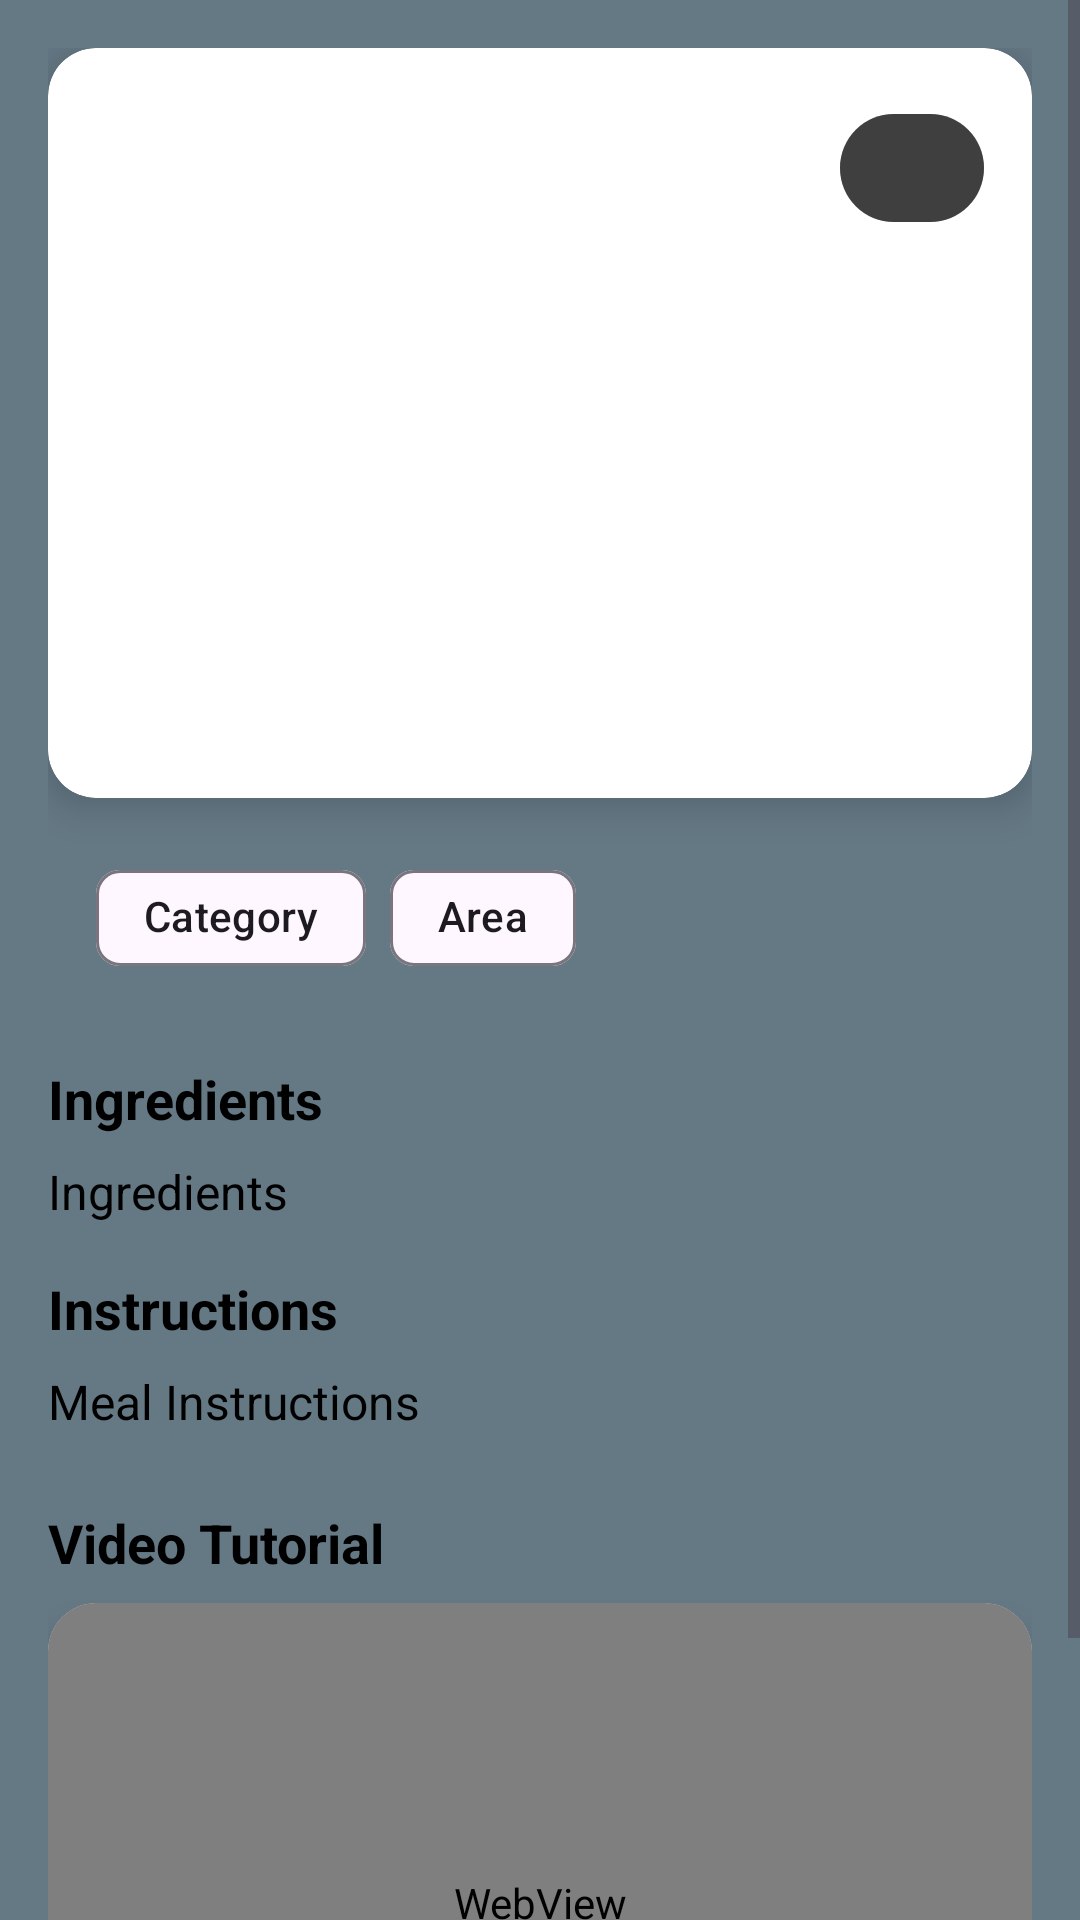

Here is an Android app screen rendered from its layout file. Give the layout XML and the strings, colors and styles it references.
<!-- AndroidManifest.xml: application theme Theme.MealPlanner -->
<!-- res/layout/activity_local_meal.xml -->
<?xml version="1.0" encoding="utf-8"?>
<ScrollView xmlns:android="http://schemas.android.com/apk/res/android"
    xmlns:app="http://schemas.android.com/apk/res-auto"
    xmlns:tools="http://schemas.android.com/tools"
    android:layout_width="match_parent"
    android:layout_height="match_parent"
    android:background="@color/colorPrimary"
    android:fillViewport="true">

    <androidx.constraintlayout.widget.ConstraintLayout
        android:layout_width="match_parent"
        android:layout_height="wrap_content"
        android:padding="16dp">

        <androidx.cardview.widget.CardView
            android:id="@+id/imageCard"
            android:layout_width="0dp"
            android:layout_height="250dp"
            android:layout_marginBottom="16dp"
            app:cardCornerRadius="16dp"
            app:cardElevation="8dp"
            app:layout_constraintEnd_toEndOf="parent"
            app:layout_constraintStart_toStartOf="parent"
            app:layout_constraintTop_toTopOf="parent">

            <FrameLayout
                android:layout_width="match_parent"
                android:layout_height="match_parent">

                <ImageView
                    android:id="@+id/mealImage"
                    android:layout_width="match_parent"
                    android:layout_height="match_parent"
                    android:scaleType="centerCrop" />

                <View
                    android:layout_width="match_parent"
                    android:layout_height="80dp"
                    android:layout_gravity="bottom"
                    android:background="@drawable/gradient_overlay" />

                <TextView
                    android:id="@+id/mealTitle"
                    android:layout_width="match_parent"
                    android:layout_height="wrap_content"
                    android:layout_gravity="bottom"
                    android:padding="16dp"
                    android:text="@string/meal_name"
                    android:textColor="@android:color/white"
                    android:textSize="24sp"
                    android:textStyle="bold" />
                <com.google.android.material.button.MaterialButton
                    android:id="@+id/saveBtn"
                    android:layout_width="48dp"
                    android:layout_height="48dp"
                    android:layout_gravity="top|end"
                    android:layout_margin="16dp"
                    app:rippleColor="@android:color/white"
                    app:icon="@drawable/baseline_delete_24"
                    app:iconGravity="textStart"
                    app:iconPadding="0dp"
                    app:iconTint="@android:color/white"
                    app:cornerRadius="24dp"
                    app:backgroundTint="#80000000"
                    style="@style/Widget.MaterialComponents.Button.UnelevatedButton"/>

                <com.google.android.material.button.MaterialButton
                    android:id="@+id/addToPlanButton"
                    style="@style/Widget.MaterialComponents.Button.UnelevatedButton"
                    android:layout_width="48dp"
                    android:layout_height="48dp"
                    android:layout_gravity="top|end"
                    android:layout_margin="16dp"
                    app:backgroundTint="#80000000"
                    app:cornerRadius="24dp"
                    app:icon="@drawable/baseline_delete_24"
                    app:iconGravity="textStart"
                    app:iconPadding="0dp"
                    app:iconTint="@android:color/white"
                    app:rippleColor="@android:color/holo_red_light" />
            </FrameLayout>
        </androidx.cardview.widget.CardView>

        <com.google.android.material.chip.Chip
            android:id="@+id/mealCategory"
            android:layout_width="wrap_content"
            android:layout_height="wrap_content"
            android:layout_marginStart="16dp"
            android:layout_marginTop="16dp"
            android:text="@string/category"
            app:layout_constraintStart_toStartOf="parent"
            app:layout_constraintTop_toBottomOf="@id/imageCard" />

        <com.google.android.material.chip.Chip
            android:id="@+id/mealArea"
            android:layout_width="wrap_content"
            android:layout_height="wrap_content"
            android:layout_marginStart="8dp"
            android:text="@string/area"
            app:layout_constraintStart_toEndOf="@id/mealCategory"
            app:layout_constraintTop_toTopOf="@id/mealCategory" />

        
        <TextView
            android:id="@+id/ingredientsTitle"
            android:layout_width="wrap_content"
            android:layout_height="wrap_content"
            android:layout_marginTop="24dp"
            android:text="@string/ingredients"
            android:textColor="@android:color/black"
            android:textSize="18sp"
            android:textStyle="bold"
            app:layout_constraintStart_toStartOf="parent"
            app:layout_constraintTop_toBottomOf="@id/mealCategory" />

        


        <TextView
            android:id="@+id/instructionsTitle"
            android:layout_width="wrap_content"
            android:layout_height="wrap_content"
            android:layout_marginTop="16dp"
            android:text="@string/instructions"
            android:textColor="@android:color/black"
            android:textSize="18sp"
            android:textStyle="bold"
            app:layout_constraintStart_toStartOf="parent"
            app:layout_constraintTop_toBottomOf="@+id/ingredientsTxt" />

        <TextView
            android:id="@+id/mealInstructions"
            android:layout_width="0dp"
            android:layout_height="wrap_content"
            android:layout_marginTop="8dp"
            android:lineSpacingExtra="6dp"
            android:text="@string/meal_instructions"
            android:textColor="@android:color/black"
            android:textSize="16sp"
            app:layout_constraintEnd_toEndOf="parent"
            app:layout_constraintStart_toStartOf="parent"
            app:layout_constraintTop_toBottomOf="@id/instructionsTitle" />

        <TextView
            android:id="@+id/videoTitle"
            android:layout_width="wrap_content"
            android:layout_height="wrap_content"
            android:layout_marginTop="24dp"
            android:text="@string/video_tutorial"
            android:textColor="@android:color/black"
            android:textSize="18sp"
            android:textStyle="bold"
            app:layout_constraintStart_toStartOf="parent"
            app:layout_constraintTop_toBottomOf="@id/mealInstructions" />

        <androidx.cardview.widget.CardView
            android:layout_width="0dp"
            android:layout_height="200dp"
            android:layout_marginTop="8dp"
            app:cardCornerRadius="16dp"
            app:cardElevation="8dp"
            app:layout_constraintEnd_toEndOf="parent"
            app:layout_constraintStart_toStartOf="parent"
            app:layout_constraintTop_toBottomOf="@id/videoTitle">

            <WebView
                android:id="@+id/youTubePlayer"
                android:layout_width="match_parent"
                android:layout_height="match_parent" />
        </androidx.cardview.widget.CardView>

        <TextView
            android:id="@+id/ingredientsTxt"
            android:layout_width="0dp"
            android:layout_height="wrap_content"
            android:layout_marginTop="8dp"
            android:lineSpacingExtra="6dp"
            android:text="@string/ingredients"
            android:textColor="@android:color/black"
            android:textSize="16sp"
            app:layout_constraintEnd_toEndOf="parent"
            app:layout_constraintHorizontal_bias="0.0"
            app:layout_constraintStart_toStartOf="parent"
            app:layout_constraintTop_toBottomOf="@+id/ingredientsTitle" />

    </androidx.constraintlayout.widget.ConstraintLayout>
</ScrollView>
<!-- resources referenced by this layout -->
<resources>
  <color name="colorPrimary">#657985</color>
  <string name="area">Area</string>
  <string name="category">Category</string>
  <string name="ingredients">Ingredients</string>
  <string name="instructions">Instructions</string>
  <string name="meal_instructions">Meal Instructions</string>
  <string name="meal_name">Meal name</string>
  <string name="video_tutorial">Video Tutorial</string>
  <style name="Theme.MealPlanner" parent="Base.Theme.MealPlanner" />
  <style name="Base.Theme.MealPlanner" parent="Theme.Material3.DayNight">
          
          
          <item name="android:statusBarColor">@color/myColorPrimary</item>
          <item name="colorPrimary">@color/myColorPrimary</item>
          <item name="colorPrimaryVariant">@color/myColorPrimaryVariant</item>
          <item name="colorOnPrimary">@color/myColorOnPrimary</item>
  
          
          <item name="colorSecondary">@color/myColorSecondary</item>
          <item name="colorOnSecondary">@color/myColorOnSecondary</item>
  
          
          <item name="colorOnBackground">@color/myColorBackground</item>
          <item name="colorSurface">@color/myColorSurface</item>
  
          
          <item name="android:textColor">@color/myColorPrimaryText</item>
          <item name="android:textColorSecondary">@color/myColorSecondaryText</item>
  
          
          <item name="android:divider">@color/myColorDivider</item>
  
          
          <item name="android:tint">@color/myColorIcons</item>
      </style>
  <color name="myColorPrimary">#657985</color>
  <color name="myColorPrimaryVariant">#cfd8dc</color>
  <color name="myColorOnPrimary">#607d8b</color>
  <color name="myColorSecondary">#b3e5fc</color>
  <color name="myColorOnSecondary">#FFFFFF</color>
  <color name="myColorBackground">#FFFFFF</color>
  <color name="myColorSurface">#009688</color>
  <color name="myColorPrimaryText">#FFFFFF</color>
  <color name="myColorSecondaryText">#212121</color>
  <color name="myColorDivider">#BDBDBD</color>
  <color name="myColorIcons">#607D8B</color>
</resources>
